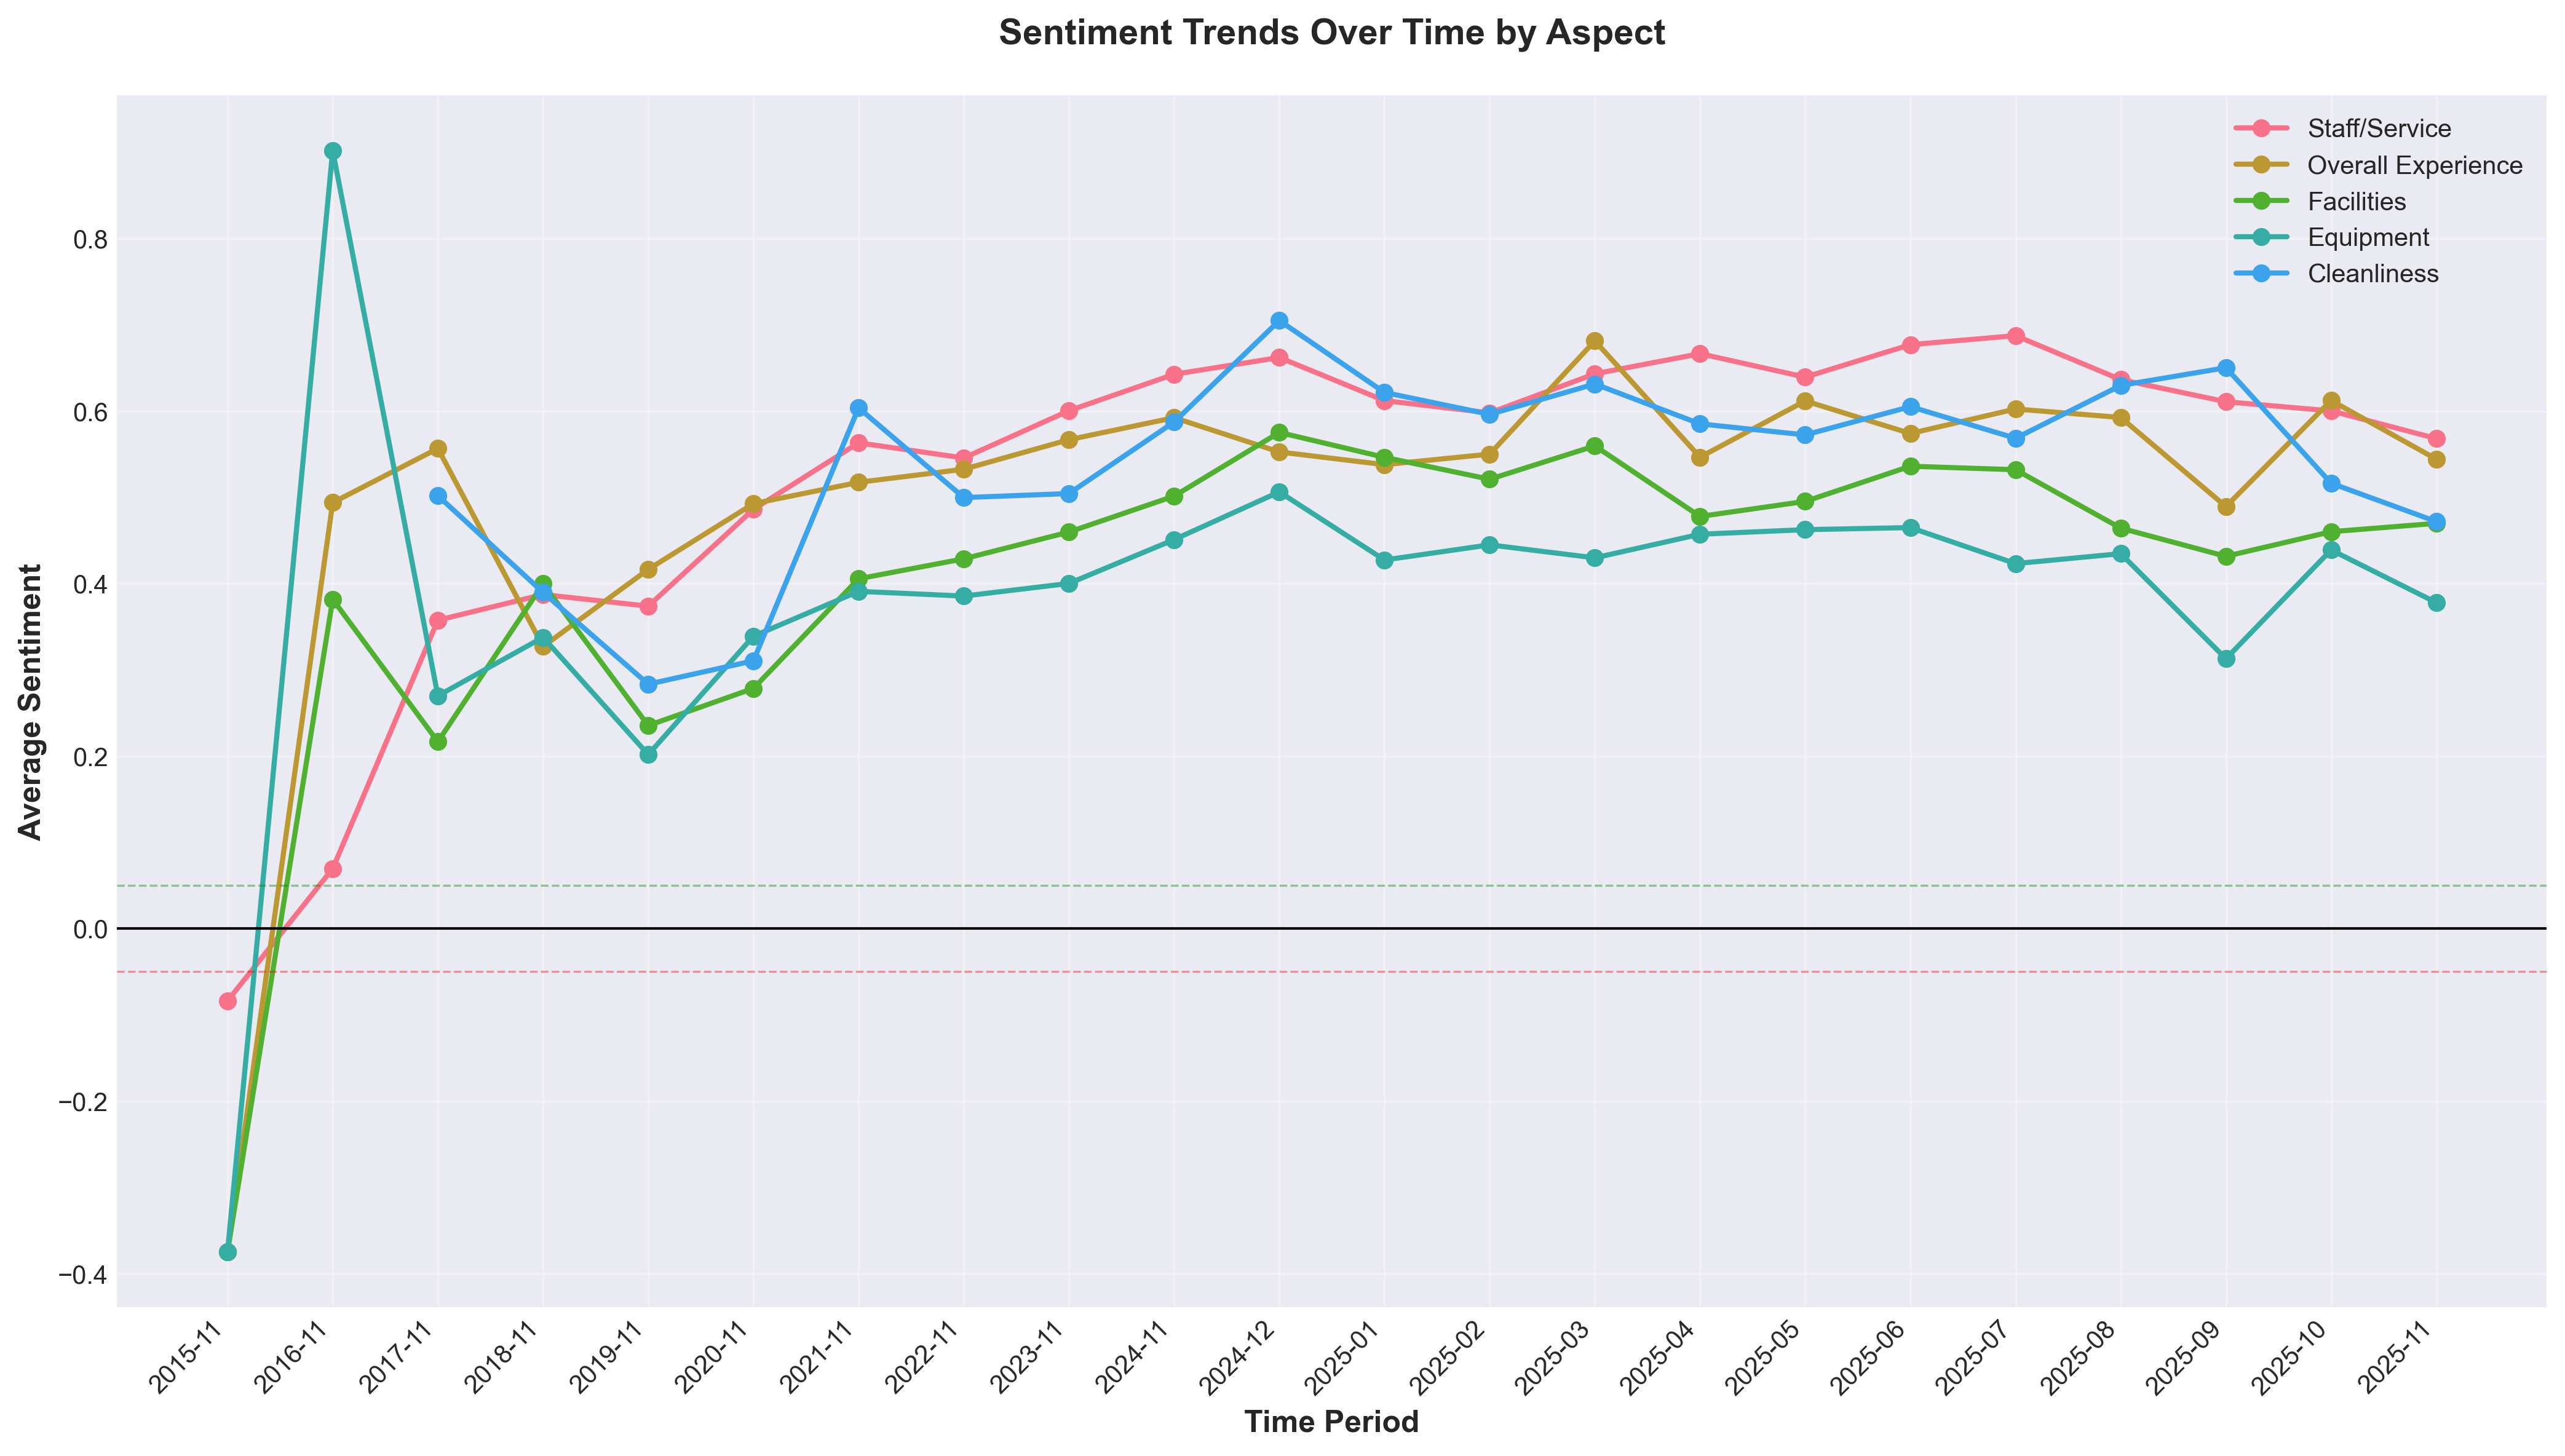

Source data for this figure (header and first rows):
Period, Aspect, Mention_Count, Avg_Sentiment, Positive_Pct, Negative_Pct, Neutral_Pct
2015-11, Equipment, 1, -0.3749, 0.0, 100.0, 0.0
2015-11, Facilities, 1, -0.3749, 0.0, 100.0, 0.0
2015-11, Overall Experience, 1, -0.3749, 0.0, 100.0, 0.0
2015-11, Price/Fees, 1, -0.3749, 0.0, 100.0, 0.0
2015-11, Staff/Service, 3, -0.08383, 33.33, 66.67, 0.0
2016-11, Crowdedness, 1, 0.0, 0.0, 0.0, 100.0
2016-11, Equipment, 1, 0.9022, 100.0, 0.0, 0.0
2016-11, Facilities, 2, 0.3818, 50.0, 0.0, 50.0
2016-11, Location/Accessibility, 3, 0.09107, 33.33, 0.0, 66.67
2016-11, Overall Experience, 1, 0.4939, 100.0, 0.0, 0.0
2016-11, Price/Fees, 1, 0.0762, 100.0, 0.0, 0.0
2016-11, Staff/Service, 4, 0.06953, 25.0, 25.0, 50.0
2017-11, Classes/Programs, 1, 0.0, 0.0, 0.0, 100.0
2017-11, Cleanliness, 7, 0.5019, 85.71, 14.29, 0.0
2017-11, Crowdedness, 7, 0.2227, 71.43, 14.29, 14.29
2017-11, Equipment, 9, 0.2699, 66.67, 11.11, 22.22
2017-11, Facilities, 15, 0.2167, 46.67, 6.67, 46.67
2017-11, Location/Accessibility, 7, 0.2335, 57.14, 0.0, 42.86
2017-11, Overall Experience, 8, 0.5567, 87.5, 12.5, 0.0
2017-11, Price/Fees, 1, 0.0, 0.0, 0.0, 100.0
2017-11, Staff/Service, 8, 0.3576, 62.5, 25.0, 12.5
2018-11, Classes/Programs, 1, 0.7964, 100.0, 0.0, 0.0
2018-11, Cleanliness, 12, 0.3899, 91.67, 8.33, 0.0
2018-11, Crowdedness, 33, 0.1185, 36.36, 12.12, 51.52
2018-11, Equipment, 21, 0.3377, 66.67, 9.52, 23.81
2018-11, Facilities, 30, 0.3998, 73.33, 6.67, 20.0
2018-11, Location/Accessibility, 18, 0.2227, 44.44, 5.56, 50.0
2018-11, Overall Experience, 22, 0.3271, 72.73, 22.73, 4.55
2018-11, Policies/Contract, 4, 0.5798, 100.0, 0.0, 0.0
2018-11, Price/Fees, 6, 0.2979, 83.33, 0.0, 16.67
2018-11, Staff/Service, 23, 0.3874, 69.57, 21.74, 8.7
2019-11, Classes/Programs, 11, 0.3475, 63.64, 18.18, 18.18
2019-11, Cleanliness, 31, 0.2834, 64.52, 22.58, 12.9
2019-11, Crowdedness, 24, 0.09536, 33.33, 20.83, 45.83
2019-11, Equipment, 38, 0.2018, 63.16, 21.05, 15.79
2019-11, Facilities, 55, 0.2354, 58.18, 18.18, 23.64
2019-11, Location/Accessibility, 33, 0.1998, 51.52, 12.12, 36.36
2019-11, Overall Experience, 51, 0.4165, 80.39, 9.8, 9.8
2019-11, Policies/Contract, 8, 0.1823, 50.0, 25.0, 25.0
2019-11, Price/Fees, 14, 0.2765, 64.29, 7.14, 28.57
2019-11, Staff/Service, 52, 0.3738, 75.0, 15.38, 9.62
2020-11, Classes/Programs, 14, 0.4669, 85.71, 14.29, 0.0
2020-11, Cleanliness, 28, 0.3105, 67.86, 17.86, 14.29
2020-11, Crowdedness, 24, 0.1592, 37.5, 12.5, 50.0
2020-11, Equipment, 27, 0.339, 66.67, 3.7, 29.63
2020-11, Facilities, 56, 0.2785, 58.93, 10.71, 30.36
2020-11, Location/Accessibility, 25, 0.2711, 64.0, 16.0, 20.0
2020-11, Overall Experience, 62, 0.4927, 90.32, 6.45, 3.23
2020-11, Policies/Contract, 11, 0.1779, 45.45, 18.18, 36.36
2020-11, Price/Fees, 10, -0.01302, 30.0, 40.0, 30.0
2020-11, Staff/Service, 71, 0.4861, 81.69, 9.86, 8.45
2021-11, Classes/Programs, 26, 0.4003, 73.08, 7.69, 19.23
2021-11, Cleanliness, 63, 0.6038, 98.41, 0.0, 1.59
2021-11, Crowdedness, 40, 0.2006, 42.5, 10.0, 47.5
2021-11, Equipment, 93, 0.391, 73.12, 7.53, 19.35
2021-11, Facilities, 134, 0.4056, 71.64, 4.48, 23.88
2021-11, Location/Accessibility, 58, 0.2727, 58.62, 8.62, 32.76
2021-11, Overall Experience, 145, 0.5175, 91.72, 5.52, 2.76
2021-11, Policies/Contract, 29, 0.2095, 58.62, 13.79, 27.59
2021-11, Price/Fees, 30, 0.1652, 46.67, 23.33, 30.0
... 151 more rows
